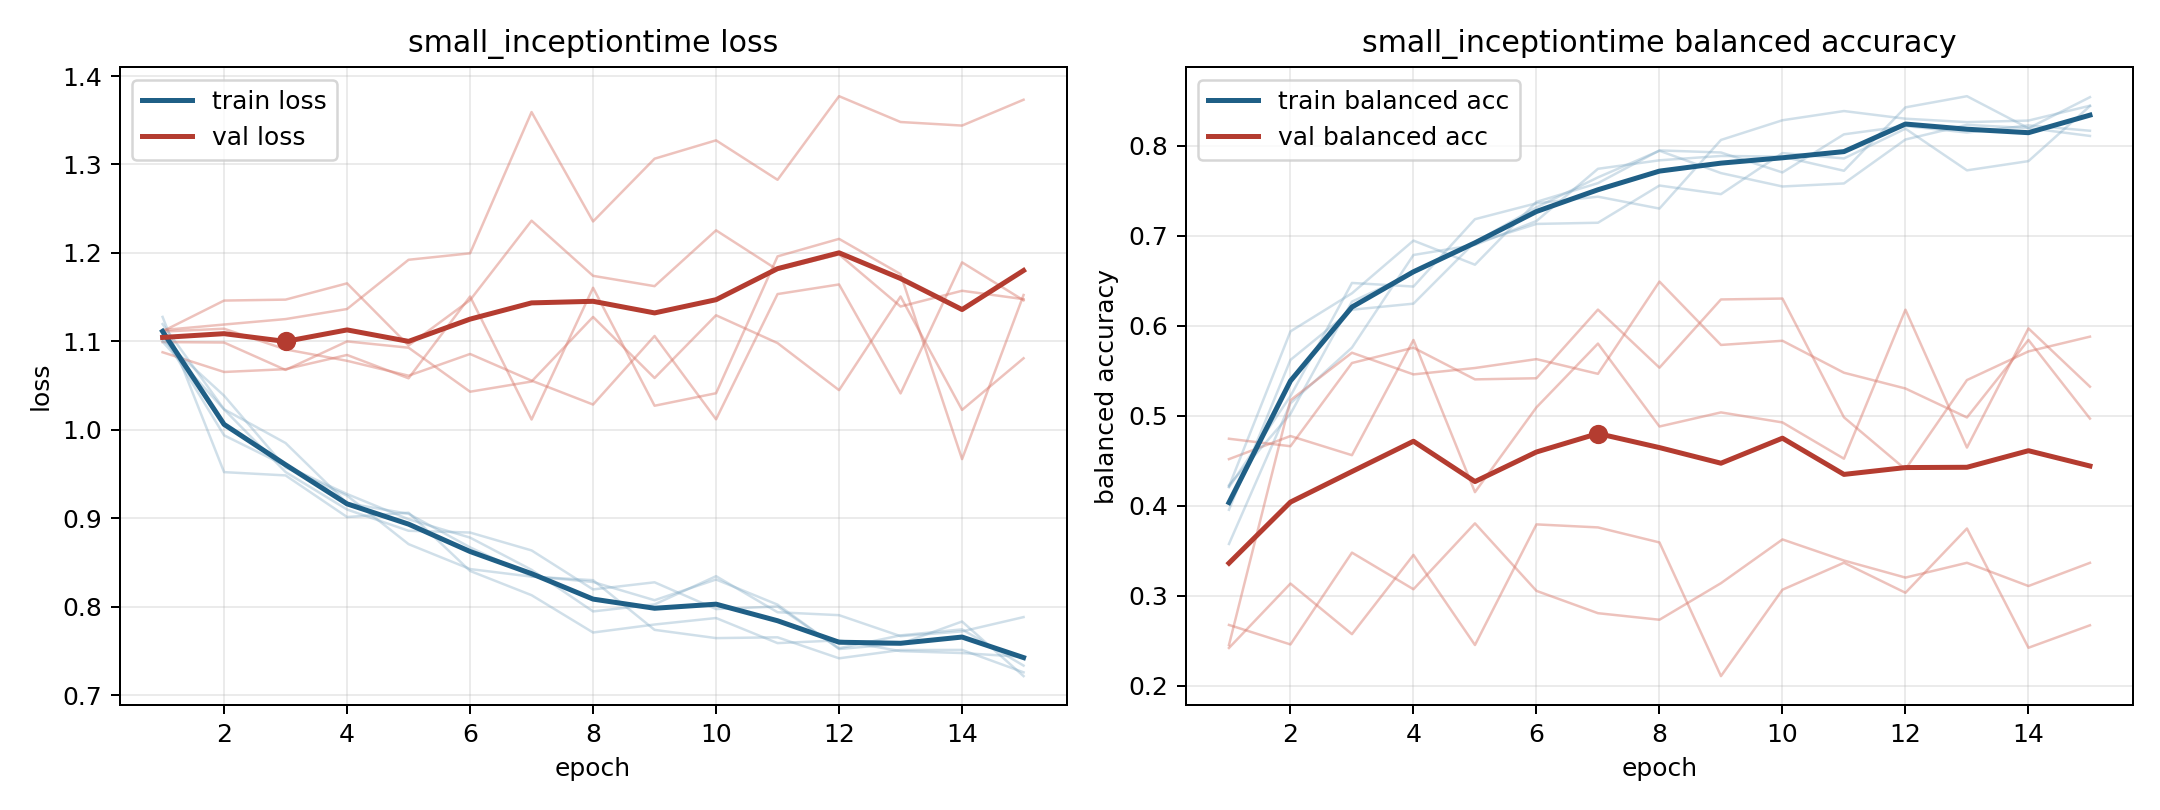

The file beside this chart, header and first rows:
model, fold, epoch, train_loss, train_balanced_accuracy, val_loss, val_balanced_accuracy
small_inceptiontime, 1, 1, 1.12, 0.3574, 1.099, 0.4517
small_inceptiontime, 1, 2, 1.023, 0.5137, 1.099, 0.4773
small_inceptiontime, 1, 3, 0.9851, 0.5756, 1.068, 0.4561
small_inceptiontime, 1, 4, 0.9172, 0.6785, 1.1, 0.5841
small_inceptiontime, 1, 5, 0.9051, 0.6897, 1.093, 0.415
small_inceptiontime, 1, 6, 0.8672, 0.7162, 1.043, 0.5092
small_inceptiontime, 1, 7, 0.8346, 0.7742, 1.055, 0.58
small_inceptiontime, 1, 8, 0.8281, 0.7836, 1.128, 0.4879
small_inceptiontime, 1, 9, 0.8075, 0.7885, 1.059, 0.5036
small_inceptiontime, 1, 10, 0.8309, 0.7877, 1.13, 0.4924
small_inceptiontime, 1, 11, 0.8025, 0.772, 1.098, 0.4521
small_inceptiontime, 1, 12, 0.7523, 0.8425, 1.045, 0.6177
small_inceptiontime, 1, 13, 0.7584, 0.8549, 1.151, 0.4645
small_inceptiontime, 1, 14, 0.7834, 0.8192, 1.023, 0.5969
small_inceptiontime, 1, 15, 0.7217, 0.8538, 1.081, 0.5322
small_inceptiontime, 2, 1, 1.128, 0.4213, 1.111, 0.2675
small_inceptiontime, 2, 2, 0.9523, 0.5936, 1.146, 0.2458
small_inceptiontime, 2, 3, 0.9485, 0.6359, 1.147, 0.3478
small_inceptiontime, 2, 4, 0.9015, 0.6944, 1.166, 0.3071
small_inceptiontime, 2, 5, 0.9064, 0.6677, 1.095, 0.3803
small_inceptiontime, 2, 6, 0.8406, 0.7374, 1.147, 0.3053
small_inceptiontime, 2, 7, 0.8132, 0.7583, 1.236, 0.2805
small_inceptiontime, 2, 8, 0.771, 0.7946, 1.174, 0.2733
small_inceptiontime, 2, 9, 0.78, 0.7923, 1.162, 0.3139
small_inceptiontime, 2, 10, 0.7873, 0.7702, 1.226, 0.3625
small_inceptiontime, 2, 11, 0.759, 0.8125, 1.181, 0.339
small_inceptiontime, 2, 12, 0.7621, 0.8218, 1.198, 0.3201
small_inceptiontime, 2, 13, 0.7499, 0.8145, 1.139, 0.3365
small_inceptiontime, 2, 14, 0.7478, 0.8224, 1.157, 0.3107
small_inceptiontime, 2, 15, 0.7434, 0.8165, 1.148, 0.3365
small_inceptiontime, 3, 1, 1.1, 0.4226, 1.088, 0.4743
small_inceptiontime, 3, 2, 1.023, 0.502, 1.065, 0.466
small_inceptiontime, 3, 3, 0.9524, 0.6267, 1.069, 0.5585
small_inceptiontime, 3, 4, 0.91, 0.6584, 1.085, 0.5755
small_inceptiontime, 3, 5, 0.886, 0.6915, 1.058, 0.5403
small_inceptiontime, 3, 6, 0.884, 0.713, 1.151, 0.5415
small_inceptiontime, 3, 7, 0.8638, 0.7143, 1.012, 0.6178
small_inceptiontime, 3, 8, 0.8197, 0.7556, 1.161, 0.5533
small_inceptiontime, 3, 9, 0.8277, 0.746, 1.027, 0.6291
small_inceptiontime, 3, 10, 0.7975, 0.7917, 1.041, 0.6301
small_inceptiontime, 3, 11, 0.8004, 0.7857, 1.196, 0.4981
small_inceptiontime, 3, 12, 0.7532, 0.8188, 1.216, 0.4404
small_inceptiontime, 3, 13, 0.7678, 0.7725, 1.176, 0.5395
small_inceptiontime, 3, 14, 0.7745, 0.7827, 0.9669, 0.5714
small_inceptiontime, 3, 15, 0.7336, 0.8439, 1.152, 0.5877
small_inceptiontime, 4, 1, 1.102, 0.4205, 1.113, 0.2419
small_inceptiontime, 4, 2, 1.039, 0.5217, 1.119, 0.3134
small_inceptiontime, 4, 3, 0.9575, 0.6474, 1.125, 0.2572
small_inceptiontime, 4, 4, 0.9257, 0.6434, 1.137, 0.3453
small_inceptiontime, 4, 5, 0.8709, 0.7182, 1.192, 0.2452
small_inceptiontime, 4, 6, 0.8427, 0.7359, 1.2, 0.3792
small_inceptiontime, 4, 7, 0.8341, 0.7432, 1.359, 0.3758
small_inceptiontime, 4, 8, 0.8301, 0.73, 1.236, 0.3591
small_inceptiontime, 4, 9, 0.774, 0.8063, 1.307, 0.2106
small_inceptiontime, 4, 10, 0.7646, 0.8281, 1.327, 0.3066
small_inceptiontime, 4, 11, 0.7655, 0.8384, 1.283, 0.3366
small_inceptiontime, 4, 12, 0.7418, 0.8299, 1.377, 0.3032
small_inceptiontime, 4, 13, 0.7512, 0.826, 1.348, 0.3746
small_inceptiontime, 4, 14, 0.7513, 0.8278, 1.344, 0.2421
small_inceptiontime, 4, 15, 0.726, 0.8443, 1.373, 0.2671
... 15 more rows
